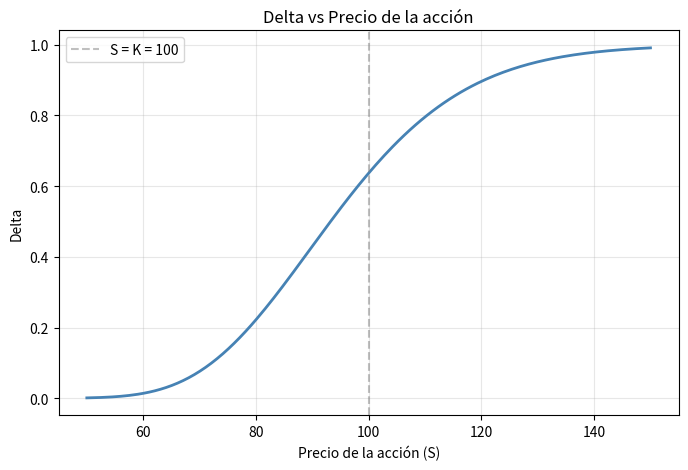
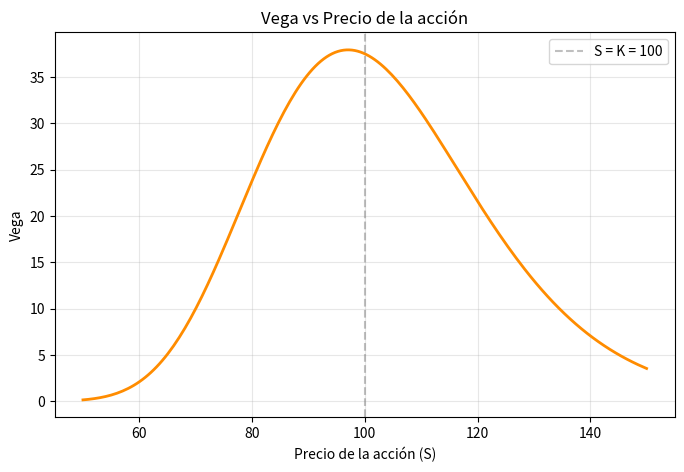
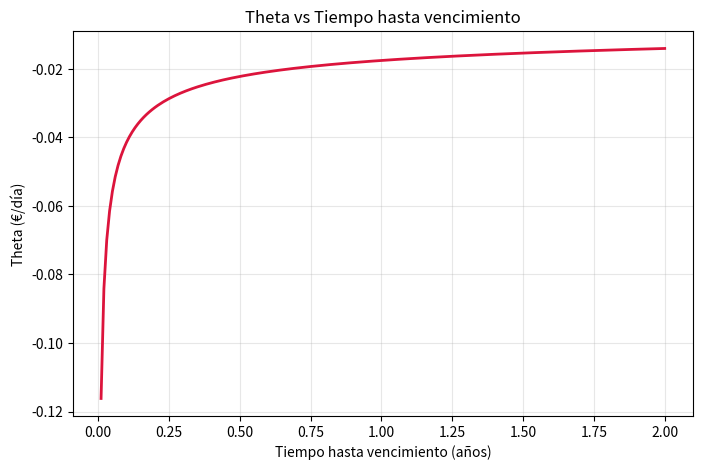
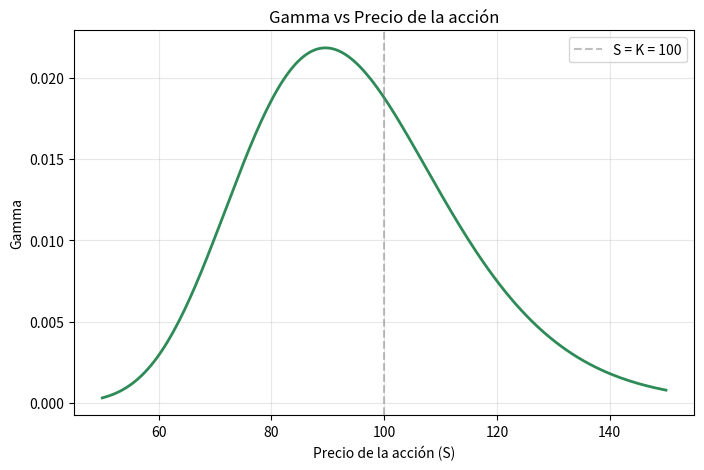
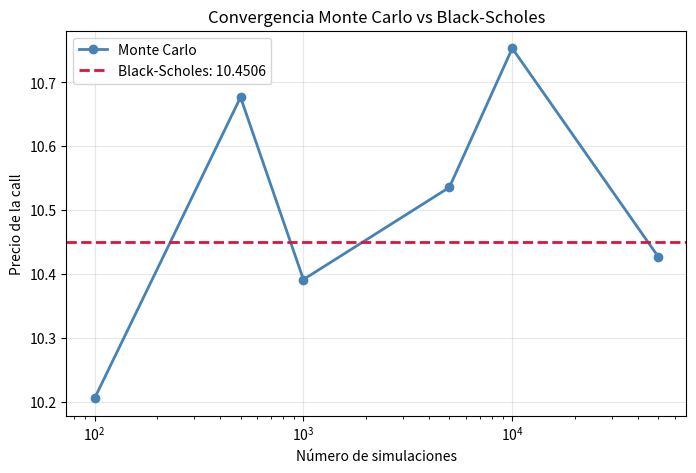

Source code (Python) for these figures, in order:
import numpy as np
from scipy.stats import norm

def bs_call(S, K, T, r, sigma):
    d1 = (np.log(S/K) + (r + 0.5*sigma**2)*T) / (sigma*np.sqrt(T))
    d2 = d1 - sigma*np.sqrt(T)
    return S * norm.cdf(d1) - K * np.exp(-r*T) * norm.cdf(d2)

def bs_put(S, K, T, r, sigma):
    d1 = (np.log(S/K) + (r + 0.5*sigma**2)*T) / (sigma*np.sqrt(T))
    d2 = d1 - sigma*np.sqrt(T)
    return K * np.exp(-r*T) * norm.cdf(-d2) - S * norm.cdf(-d1)

print(bs_call(S=100, K=100, T=1, r=0.05, sigma=0.2))
print(bs_put(S=100, K=100, T=1, r=0.05, sigma=0.2))


def delta_call(S, K, T, r, sigma):
    d1 = (np.log(S/K) + (r + 0.5*sigma**2)*T) / (sigma*np.sqrt(T))
    return norm.cdf(d1)

print(delta_call(S=100, K=100, T=1, r=0.05, sigma=0.2))

def gamma(S, K, T, r, sigma):
    d1 = (np.log(S/K) + (r + 0.5*sigma**2)*T) / (sigma*np.sqrt(T))
    return norm.pdf(d1) / (S * sigma * np.sqrt(T))

print(gamma(S=100, K=100, T=1, r=0.05, sigma=0.2))

def vega(S, K, T, r, sigma):
    d1 = (np.log(S/K) + (r + 0.5*sigma**2)*T) / (sigma*np.sqrt(T))
    return S * norm.pdf(d1) * np.sqrt(T)

print(vega(S=100, K=100, T=1, r=0.05, sigma=0.2))

def theta_call(S, K, T, r, sigma):
    d1 = (np.log(S/K) + (r + 0.5*sigma**2)*T) / (sigma*np.sqrt(T))
    d2 = d1 - sigma*np.sqrt(T)
    return (-S * norm.pdf(d1) * sigma / (2 * np.sqrt(T)) - r * K * np.exp(-r*T) * norm.cdf(d2)) / 365

print(theta_call(S=100, K=100, T=1, r=0.05, sigma=0.2))

def rho_call(S, K, T, r, sigma):
    d1 = (np.log(S/K) + (r + 0.5*sigma**2)*T) / (sigma*np.sqrt(T))
    d2 = d1 - sigma*np.sqrt(T)
    return K * T * np.exp(-r*T) * norm.cdf(d2) / 100

print(rho_call(S=100, K=100, T=1, r=0.05, sigma=0.2))

# Put-call parity verification
call = bs_call(S=100, K=100, T=1, r=0.05, sigma=0.2)
put = bs_put(S=100, K=100, T=1, r=0.05, sigma=0.2)

left  = call - put
right = 100 - 100 * np.exp(-0.05 * 1)

print(f"C - P = {left:.4f}")
print(f"S - Ke^(-rT) = {right:.4f}")

import matplotlib.pyplot as plt

# Rango de precios de la acción
S_range = np.linspace(50, 150, 200)

# Plot Delta vs precio de la acción
deltas = [delta_call(S, K=100, T=1, r=0.05, sigma=0.2) for S in S_range]

plt.figure(figsize=(8, 5))
plt.plot(S_range, deltas, color='steelblue', linewidth=2)
plt.axvline(x=100, color='gray', linestyle='--', alpha=0.5, label='S = K = 100')
plt.title('Delta vs Precio de la acción')
plt.xlabel('Precio de la acción (S)')
plt.ylabel('Delta')
plt.legend()
plt.grid(alpha=0.3)
plt.savefig('delta_plot.png', dpi=150, bbox_inches='tight')
plt.show()

# Plot Vega vs precio de la acción
vegas = [vega(S, K=100, T=1, r=0.05, sigma=0.2) for S in S_range]

plt.figure(figsize=(8, 5))
plt.plot(S_range, vegas, color='darkorange', linewidth=2)
plt.axvline(x=100, color='gray', linestyle='--', alpha=0.5, label='S = K = 100')
plt.title('Vega vs Precio de la acción')
plt.xlabel('Precio de la acción (S)')
plt.ylabel('Vega')
plt.legend()
plt.grid(alpha=0.3)
plt.savefig('vega_plot.png', dpi=150, bbox_inches='tight')
plt.show()

# Plot Theta vs tiempo hasta vencimiento
T_range = np.linspace(0.01, 2, 200)

thetas = [theta_call(S=100, K=100, T=t, r=0.05, sigma=0.2) for t in T_range]

plt.figure(figsize=(8, 5))
plt.plot(T_range, thetas, color='crimson', linewidth=2)
plt.title('Theta vs Tiempo hasta vencimiento')
plt.xlabel('Tiempo hasta vencimiento (años)')
plt.ylabel('Theta (€/día)')
plt.grid(alpha=0.3)
plt.savefig('theta_plot.png', dpi=150, bbox_inches='tight')
plt.show()

# Plot Gamma vs precio de la acción
gammas = [gamma(S, K=100, T=1, r=0.05, sigma=0.2) for S in S_range]

plt.figure(figsize=(8, 5))
plt.plot(S_range, gammas, color='seagreen', linewidth=2)
plt.axvline(x=100, color='gray', linestyle='--', alpha=0.5, label='S = K = 100')
plt.title('Gamma vs Precio de la acción')
plt.xlabel('Precio de la acción (S)')
plt.ylabel('Gamma')
plt.legend()
plt.grid(alpha=0.3)
plt.savefig('gamma_plot.png', dpi=150, bbox_inches='tight')
plt.show()

def mc_call(S, K, T, r, sigma, n=10000):
    Z = np.random.standard_normal(n)
    ST = S * np.exp((r - 0.5*sigma**2)*T + sigma*np.sqrt(T)*Z)
    payoff = np.maximum(ST - K, 0)
    return np.exp(-r*T) * np.mean(payoff)

print(f"Black-Scholes: {bs_call(100, 100, 1, 0.05, 0.2):.4f}")
print(f"Monte Carlo:   {mc_call(100, 100, 1, 0.05, 0.2):.4f}")

# Convergencia de Monte Carlo
simulaciones = [100, 500, 1000, 5000, 10000, 50000]
precios_mc = [mc_call(100, 100, 1, 0.05, 0.2, n) for n in simulaciones]
precio_bs = bs_call(100, 100, 1, 0.05, 0.2)

plt.figure(figsize=(8, 5))
plt.plot(simulaciones, precios_mc, 'o-', color='steelblue', linewidth=2, label='Monte Carlo')
plt.axhline(y=precio_bs, color='crimson', linestyle='--', linewidth=2, label=f'Black-Scholes: {precio_bs:.4f}')
plt.xscale('log')
plt.title('Convergencia Monte Carlo vs Black-Scholes')
plt.xlabel('Número de simulaciones')
plt.ylabel('Precio de la call')
plt.legend()
plt.grid(alpha=0.3)
plt.savefig('convergencia_mc.png', dpi=150, bbox_inches='tight')
plt.show()
